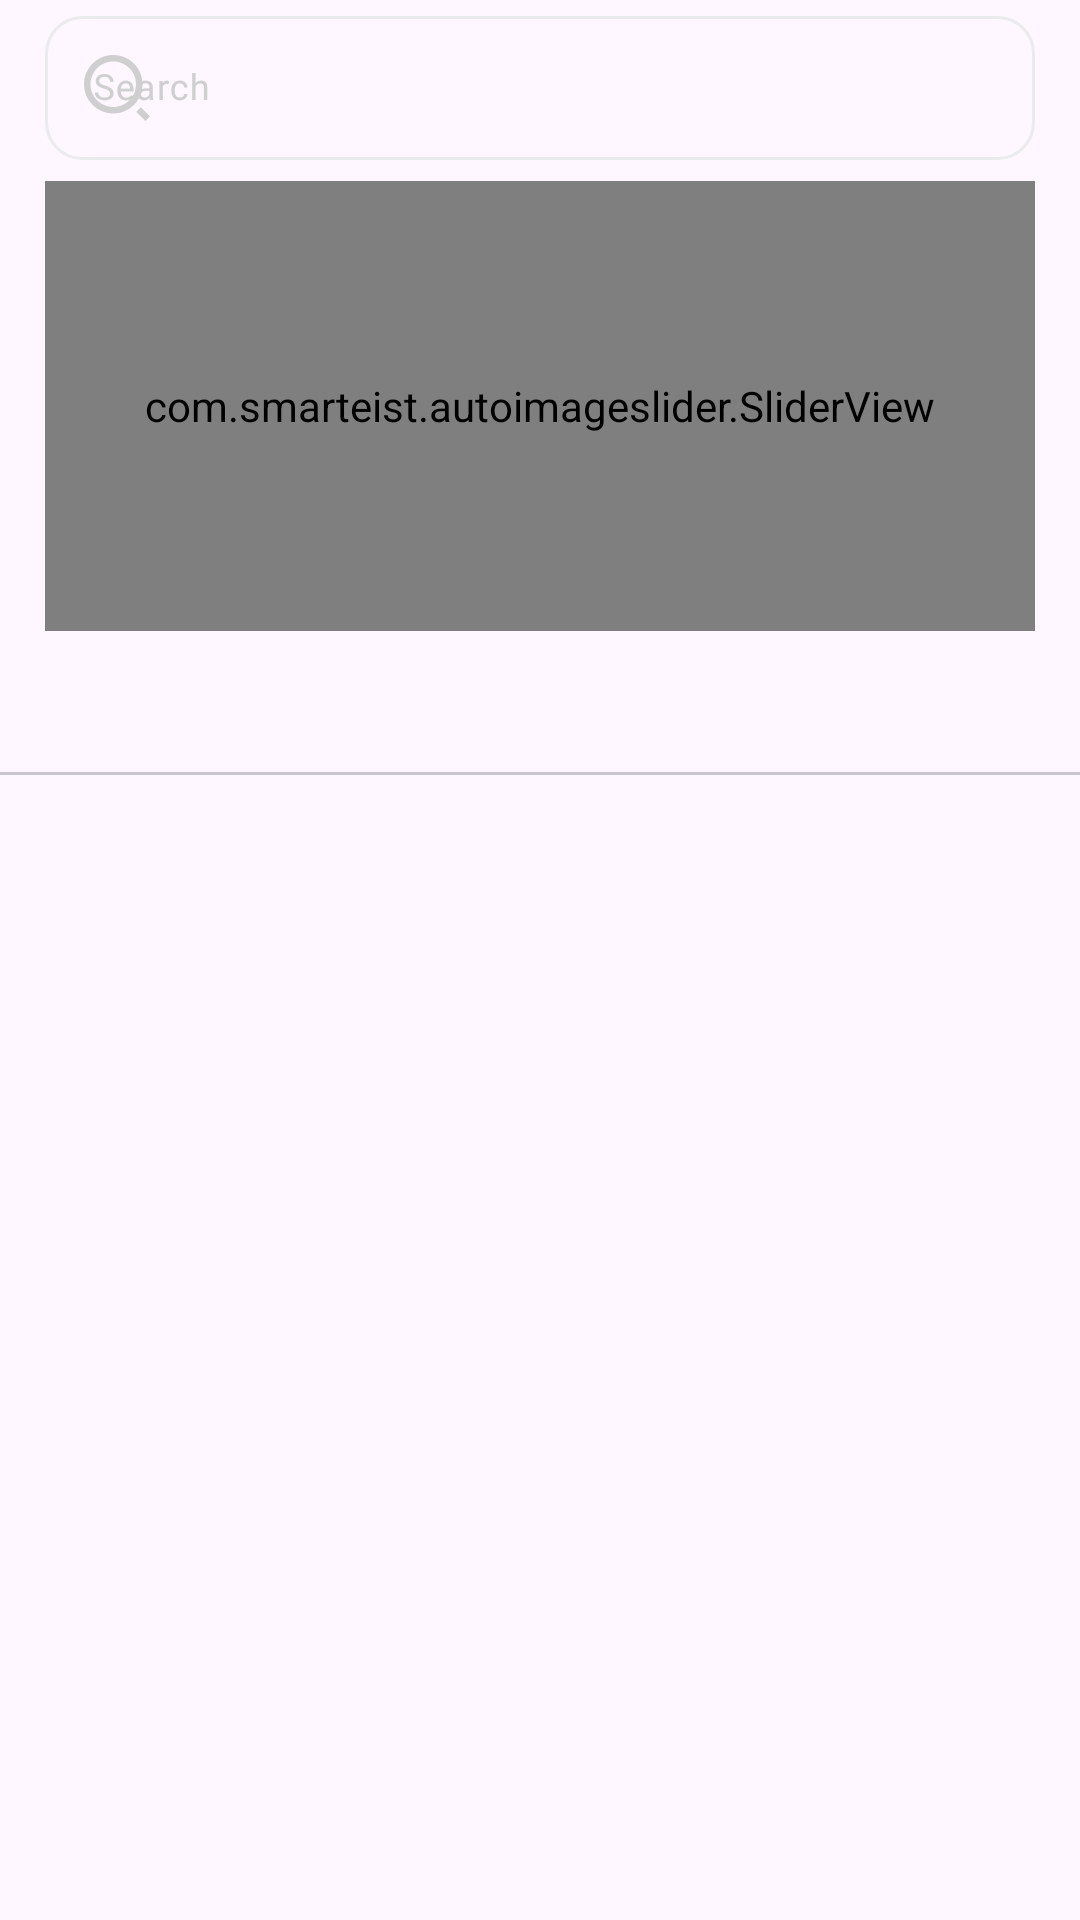

Here is an Android app screen rendered from its layout file. Give the layout XML and the strings, colors and styles it references.
<!-- AndroidManifest.xml: application theme Theme.MainAppHunar -->
<!-- res/layout/activity_tabs.xml -->
<?xml version="1.0" encoding="utf-8"?>
<androidx.constraintlayout.motion.widget.MotionLayout xmlns:android="http://schemas.android.com/apk/res/android"
    xmlns:app="http://schemas.android.com/apk/res-auto"
    xmlns:tools="http://schemas.android.com/tools"
    android:layout_width="match_parent"
    android:layout_height="match_parent"
    android:orientation="vertical"
    app:layoutDescription="@xml/activity_tabs_scene">

    <com.google.android.material.textfield.TextInputLayout
        android:id="@+id/textField"
        android:layout_width="match_parent"
        android:layout_height="wrap_content"
        android:hint="@string/search"
        android:paddingStart="15dp"
        android:paddingEnd="15dp"
        android:textColorHint="#CFCFCF"
        app:layout_constraintTop_toTopOf="parent"
        app:startIconContentDescription="Search"
        app:startIconDrawable="@drawable/vectordd"
        app:startIconTint="#CFCFCF">

        <com.google.android.material.textfield.TextInputEditText
            android:layout_width="match_parent"
            android:layout_height="48dp"
            android:background="@drawable/item_search"
            android:fontFamily="@font/poppins"
            android:inputType="text"
            android:textSize="12sp" />

    </com.google.android.material.textfield.TextInputLayout>

    <com.smarteist.autoimageslider.SliderView
        android:id="@+id/categorySlider"
        android:layout_width="match_parent"
        android:layout_height="150dp"
        android:layout_marginTop="7dp"
        android:layout_marginStart="15dp"
        android:layout_marginEnd="15dp"
        app:layout_constraintTop_toBottomOf="@+id/textField"
        app:sliderAnimationDuration="600"
        app:sliderAutoCycleDirection="back_and_forth"
        app:sliderAutoCycleEnabled="true"
        app:sliderIndicatorAnimationDuration="600"
        app:sliderIndicatorGravity="center_horizontal|bottom"
        app:sliderIndicatorMargin="15dp"
        app:sliderIndicatorOrientation="horizontal"
        app:sliderIndicatorPadding="3dp"
        app:sliderIndicatorRadius="2dp"
        app:sliderIndicatorSelectedColor="#000451"
        app:sliderIndicatorUnselectedColor="#D8D8D8"
        app:sliderScrollTimeInSec="1"
        app:sliderStartAutoCycle="true"/>


    <com.google.android.material.tabs.TabLayout
        android:id="@+id/tabLayout"
        android:layout_width="match_parent"
        android:layout_height="wrap_content"
        app:layout_constraintEnd_toEndOf="parent"
        app:layout_constraintStart_toStartOf="parent"
        app:layout_constraintTop_toBottomOf="@id/categorySlider"
        app:tabMode="fixed"
        app:tabTextAppearance="@style/tab_text" />

    <androidx.viewpager2.widget.ViewPager2
        android:id="@+id/viewPager"
        android:layout_width="match_parent"
        android:layout_height="0dp"
        android:layout_weight="9"
        app:layout_constraintBottom_toBottomOf="parent"
        app:layout_constraintTop_toBottomOf="@+id/tabLayout" />

</androidx.constraintlayout.motion.widget.MotionLayout>
<!-- resources referenced by this layout -->
<resources>
  <!-- drawable item_search (drawable) -->
  <?xml version="1.0" encoding="utf-8"?>
  <shape xmlns:android="http://schemas.android.com/apk/res/android"
      android:shape="rectangle">
      <solid android:color="#00000000" />
      <stroke android:width="1dip" android:color="#EAEBEC" />
      <corners android:radius="12dp"/>
  </shape>
  <!-- drawable vectordd (drawable) -->
  <vector xmlns:android="http://schemas.android.com/apk/res/android"
      android:width="22dp"
      android:height="22dp"
      android:viewportWidth="22"
      android:viewportHeight="22">
    <path
        android:pathData="M9.747,0C15.127,0 19.494,4.367 19.494,9.747C19.494,15.127 15.127,19.494 9.747,19.494C4.367,19.494 0,15.127 0,9.747C0,4.367 4.367,0 9.747,0ZM9.747,17.328C13.935,17.328 17.328,13.935 17.328,9.747C17.328,5.558 13.935,2.166 9.747,2.166C5.558,2.166 2.166,5.558 2.166,9.747C2.166,13.935 5.558,17.328 9.747,17.328ZM18.936,17.405L22,20.468L20.468,22L17.405,18.936L18.936,17.405Z"
        android:fillColor="#000451"/>
  </vector>
  <string name="search">Search</string>
  <style name="tab_text" parent="@android:style/TextAppearance.Widget.TabWidget">
          <item name="android:fontFamily">@font/poppins_semibold</item>
      </style>
  <style name="Theme.MainAppHunar" parent="Base.Theme.MainAppHunar" />
  <style name="Base.Theme.MainAppHunar" parent="Theme.Material3.DayNight.NoActionBar">
  
          <item name="colorPrimary">@color/colorPrimary</item>
          <item name="colorPrimaryDark">@color/white</item>
          <item name="android:windowLightStatusBar">true</item>
      </style>
  <color name="colorPrimary">#000451</color>
  <color name="white">#FFFFFFFF</color>
</resources>
